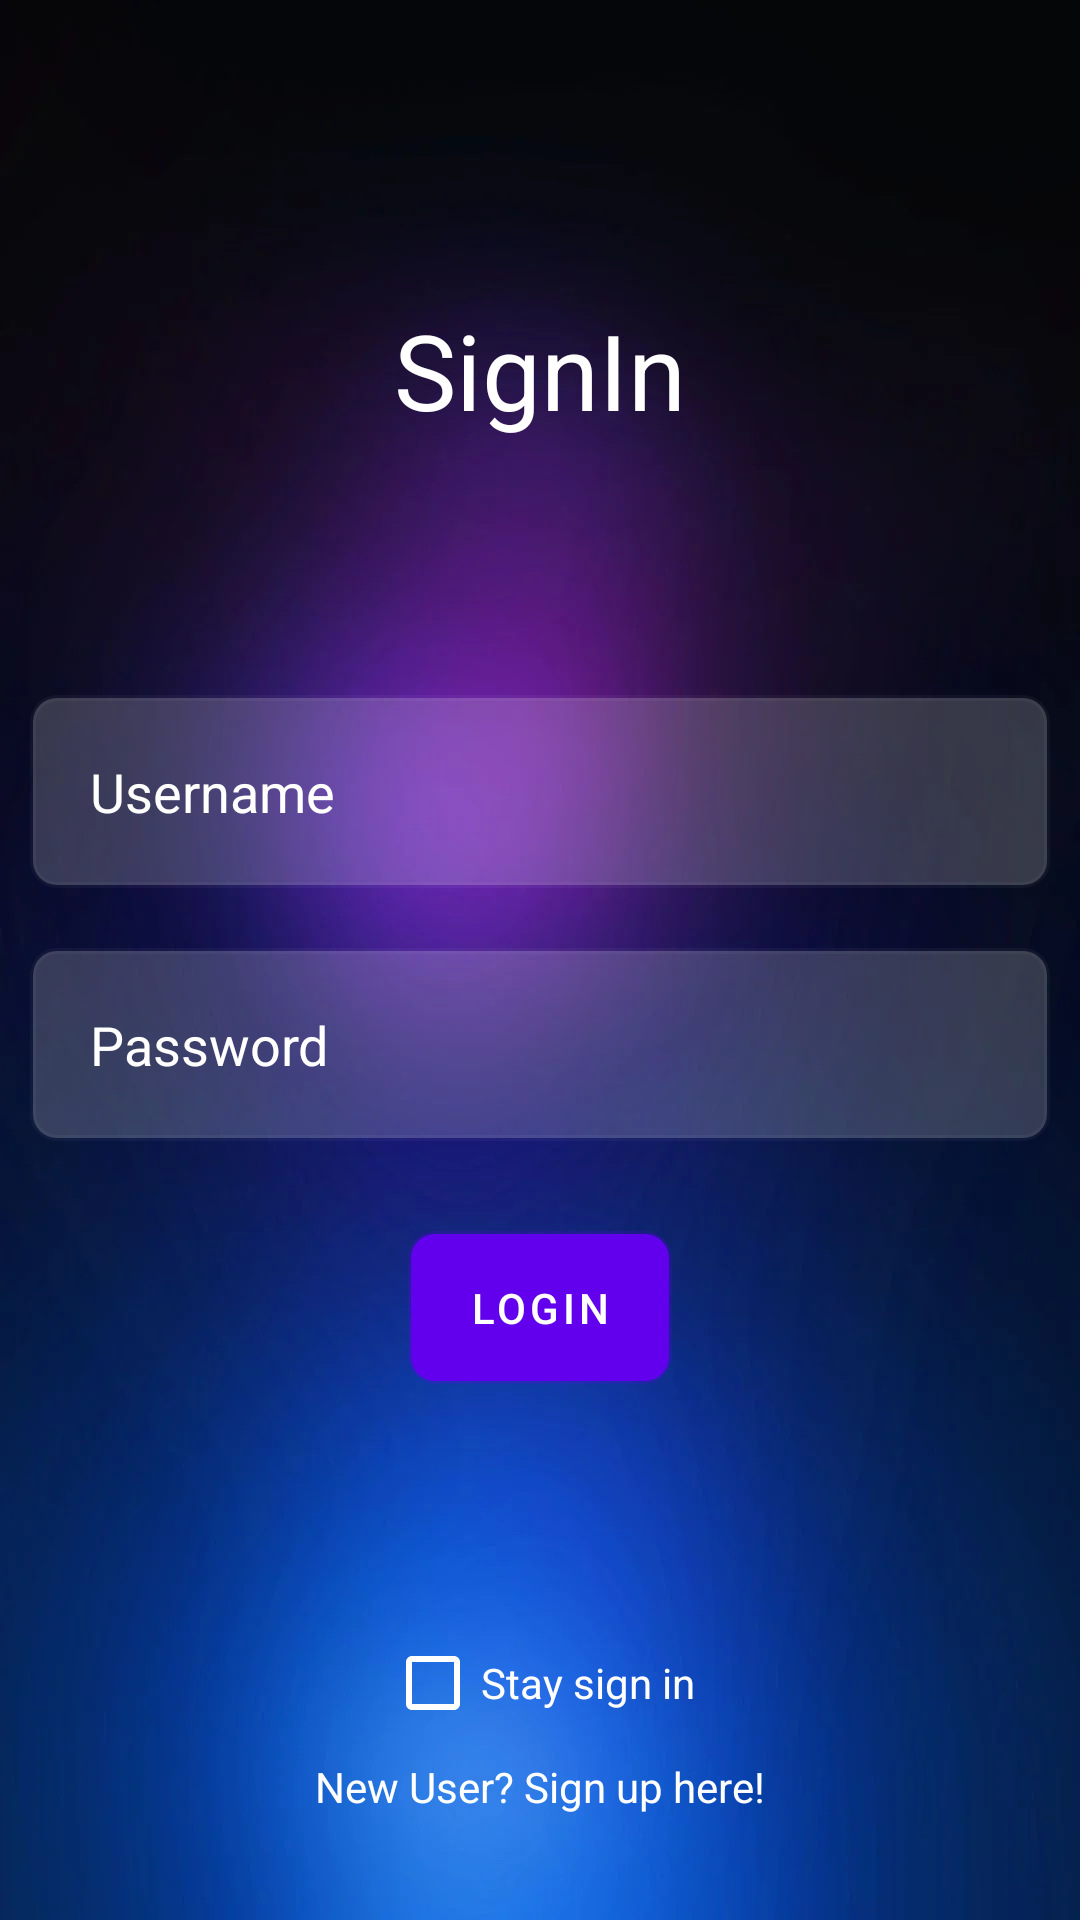

The Android layout XML behind this screen, and the referenced resources:
<!-- AndroidManifest.xml: application theme Theme.JavaSecurityProject -->
<!-- res/layout/activity_main.xml -->
<?xml version="1.0" encoding="utf-8"?>
<RelativeLayout xmlns:android="http://schemas.android.com/apk/res/android"
    android:layout_width="match_parent"
    android:layout_height="match_parent"
    xmlns:tools="http://schemas.android.com/tools"
    android:background="@drawable/main_background"
    tools:context=".MainActivity">

    <TextView
        android:id="@+id/textView"
        android:layout_width="wrap_content"
        android:layout_height="wrap_content"
        android:layout_alignParentStart="true"
        android:layout_alignParentTop="true"
        android:layout_alignParentEnd="true"
        android:layout_marginStart="50dp"
        android:layout_marginTop="100dp"
        android:layout_marginEnd="50dp"
        android:layout_marginBottom="75dp"
        android:gravity="center"
        android:text="@string/signin"
        android:textColor="@color/white"
        android:textSize="35sp" />

    <EditText
        android:id="@+id/username"
        android:layout_width="match_parent"
        android:layout_height="wrap_content"
        android:layout_below="@id/textView"
        android:layout_marginStart="10dp"
        android:layout_marginTop="10dp"
        android:layout_marginEnd="10dp"
        android:layout_marginBottom="10dp"
        android:autofillHints="username"
        android:background="@drawable/et_style"
        android:backgroundTint="#30ffffff"
        android:drawableStart="@drawable/ic_baseline_person_outline_24"
        android:drawablePadding="20dp"
        android:hint="@string/username"
        android:padding="20dp"
        android:textColor="@color/white"
        android:textColorHint="@color/white" />

    <EditText
        android:layout_width="match_parent"
        android:layout_height="wrap_content"
        android:id="@+id/password"
        android:layout_below="@id/username"
        android:hint="@string/password"
        android:background="@drawable/et_style"
        android:backgroundTint="#30ffffff"
        android:textColorHint="@color/white"
        android:textColor="@color/white"
        android:layout_margin="10dp"
        android:padding="20dp"
        android:drawableStart="@drawable/ic_baseline_lock_24"
        android:drawablePadding="20dp"
        android:autofillHints="password" />

    <com.google.android.material.button.MaterialButton
        android:id="@+id/loginBtn"
        android:layout_width="wrap_content"
        android:layout_height="wrap_content"
        android:layout_below="@id/password"
        android:layout_centerHorizontal="true"
        android:layout_marginStart="20dp"
        android:layout_marginTop="20dp"
        android:layout_marginEnd="20dp"
        android:layout_marginBottom="20dp"
        android:padding="10dp"
        android:background="@drawable/et_style"
        android:backgroundTint="#30ffffff"
        android:text="@string/login" />

    <CheckBox
        android:id="@+id/checkRememberUser"
        android:layout_width="wrap_content"
        android:layout_height="wrap_content"
        android:layout_above="@+id/tvRegister"
        android:layout_centerHorizontal="true"
        android:layout_marginStart="20dp"
        android:layout_marginEnd="20dp"
        android:layout_marginBottom="1dp"
        android:buttonTint="@color/white"
        android:text="Stay sign in"
        android:textColor="@color/white" />

    <TextView
        android:id="@+id/tvRegister"
        android:layout_width="wrap_content"
        android:layout_height="wrap_content"
        android:layout_alignParentBottom="true"
        android:layout_centerHorizontal="true"
        android:layout_marginStart="20dp"
        android:layout_marginEnd="20dp"
        android:layout_marginBottom="35dp"
        android:text="New User? Sign up here!"
        android:textColor="@color/white" />
</RelativeLayout>
<!-- resources referenced by this layout -->
<resources>
  <!-- drawable et_style (drawable) -->
  <?xml version="1.0" encoding="utf-8"?>
  <shape xmlns:android="http://schemas.android.com/apk/res/android" android:shape="rectangle">
      <stroke
          android:width="2dp"
          android:color="#30ffffff" />
  
      <corners android:radius="8dp"/>
  </shape>
  <!-- drawable main_background: png bitmap (drawable, 20502 bytes) -->
  <string name="login">Login</string>
  <string name="password">Password</string>
  <string name="signin">SignIn</string>
  <string name="username">Username</string>
  <style name="Theme.JavaSecurityProject" parent="Theme.MaterialComponents.DayNight.NoActionBar">
          
          <item name="colorPrimary">@color/purple_500</item>
          <item name="colorPrimaryVariant">@color/purple_700</item>
          <item name="colorOnPrimary">@color/white</item>
          
          <item name="colorSecondary">@color/teal_200</item>
          <item name="colorSecondaryVariant">@color/teal_700</item>
          <item name="colorOnSecondary">@color/black</item>
          
          <item name="android:statusBarColor">?attr/colorPrimaryVariant</item>
          
      </style>
  <!-- not gathered from this repository: default colours our renderer supplied (Android Studio template values) -->
  <color name="purple_500">#FF6200EE</color>
  <color name="purple_700">#FF3700B3</color>
  <color name="teal_200">#FF03DAC5</color>
  <color name="teal_700">#FF018786</color>
  <color name="black">#FF000000</color>
  <color name="white">#FFFFFFFF</color>
</resources>
